Image classification data set "retinal_images" (prisi8379/Retiscan_Miniproject on GitHub). Class labels (4): mild diabetic retinopathy, moderate diabetic retinopathy, proliferative diabetic retinopathy, severe diabetic retinopathy.

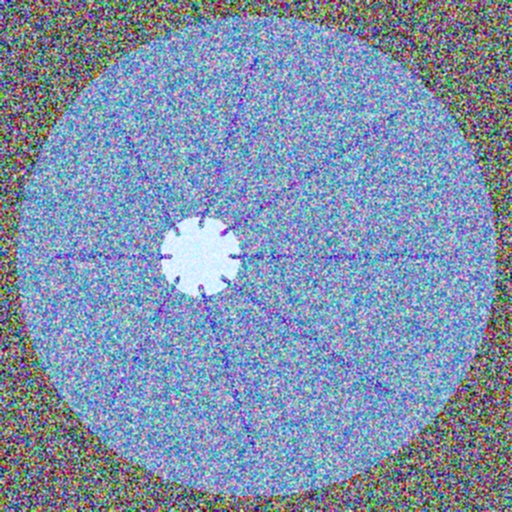
Label: mild diabetic retinopathy

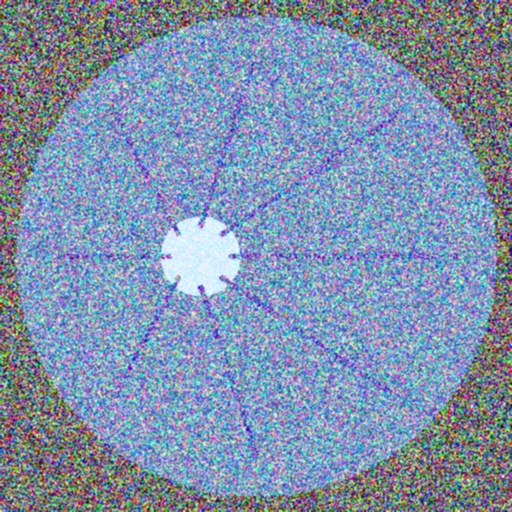
Label: mild diabetic retinopathy

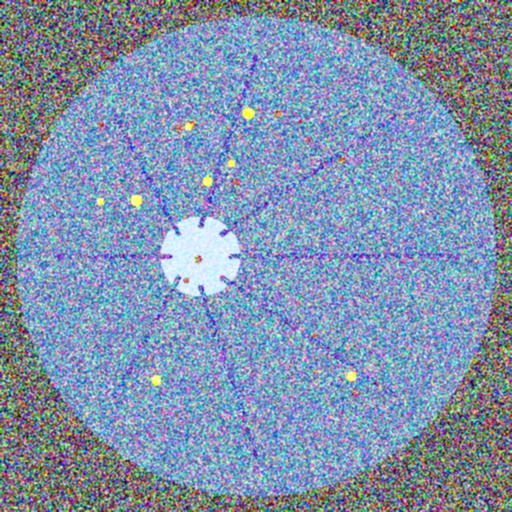
Label: severe diabetic retinopathy

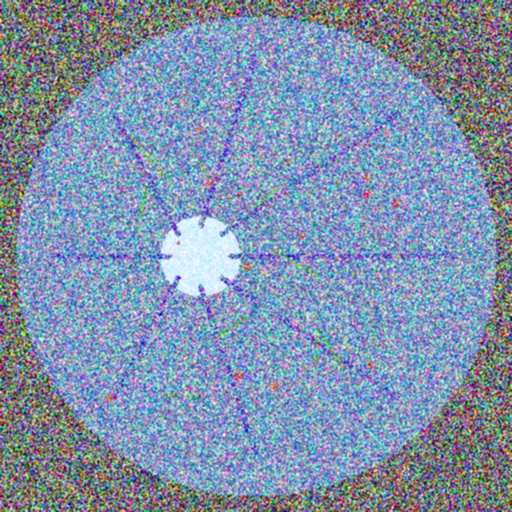
Label: proliferative diabetic retinopathy

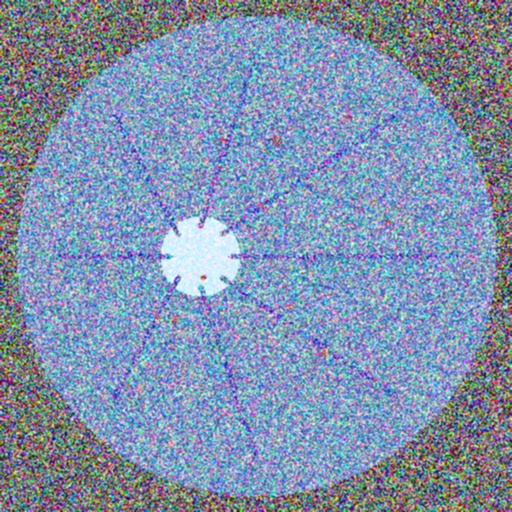
Label: moderate diabetic retinopathy

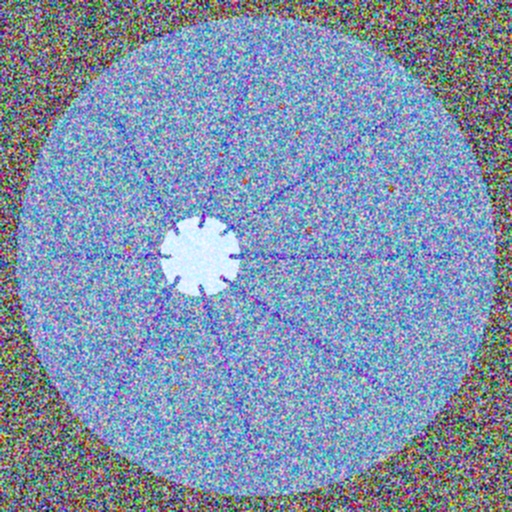
Label: moderate diabetic retinopathy
